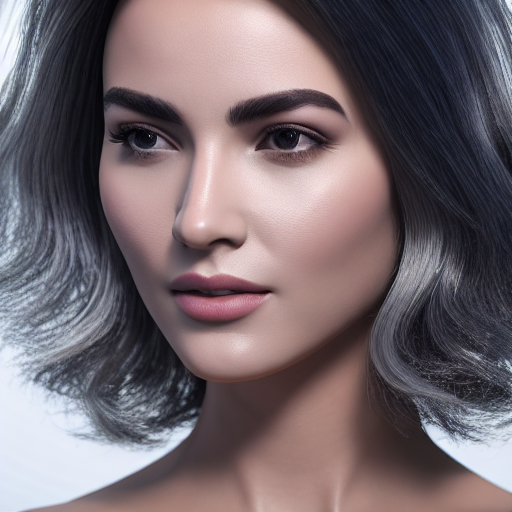
Generation parameters embedded in this image by AUTOMATIC1111 Stable Diffusion web UI or a fork of it (Forge, ...) (PNG 'parameters' text chunk):
image of a woman, face, smooth, sharp focus, illustration, cinematic lighting, hyper realism, octane render, 8k, hyper detailed
Negative prompt: ((((ugly)))), (((duplicate))), ((morbid)), ((mutilated)), [out of frame], extra fingers, mutated hands, ((poorly drawn hands)), ((poorly drawn face)), (((mutation))), (((deformed))), ((ugly)), blurry, ((bad anatomy)), (((bad proportions))), ((extra limbs)), cloned face, (((disfigured))). out of frame, ugly, extra limbs, (bad anatomy), gross proportions, (malformed limbs), ((missing arms)), ((missing legs)), (((extra arms))), (((extra legs))), mutated hands, (fused fingers), (too many fingers), (((long neck)))
Steps: 50, Sampler: DDIM, CFG scale: 7, Seed: 2041648652, Size: 512x512, Model hash: 81761151